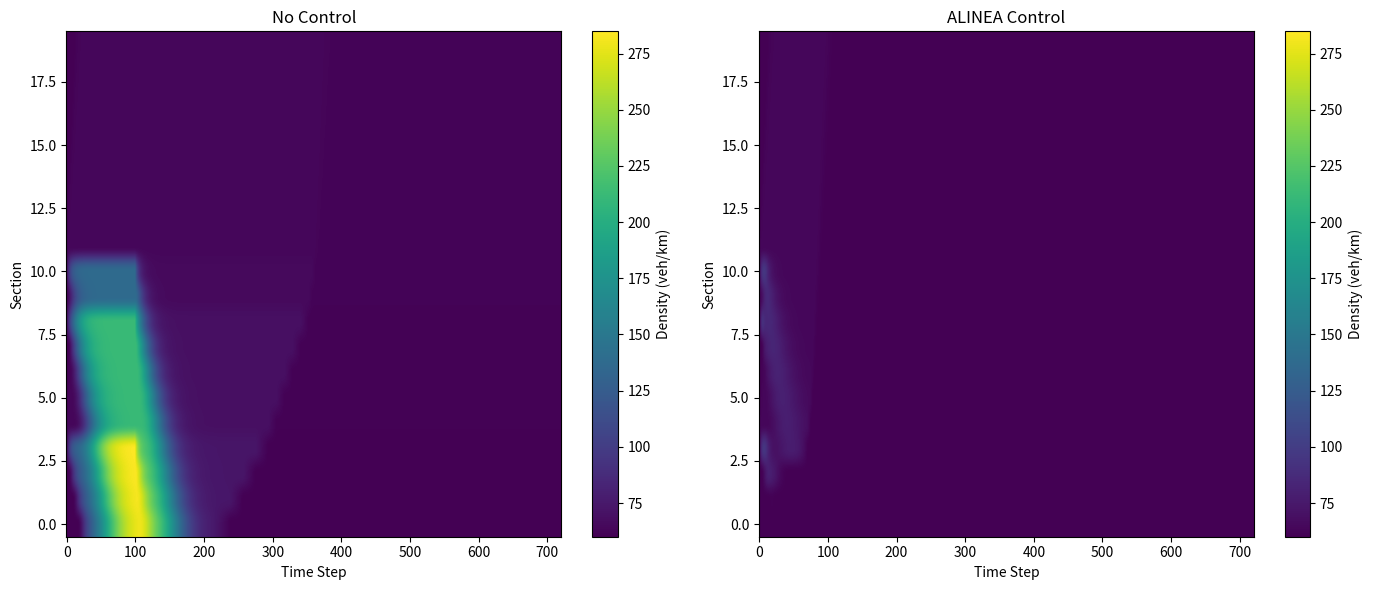

This figure's Python source:
import numpy as np
import matplotlib.pyplot as plt

# Model Parameters
N = 20               # Number of sections
K = 360 * 2          # Time horizon (2 hours in simulation steps)
T = 10 / 3600        # Sampling time interval (10 s in hours)

# On-ramp indicator: Ir[i]=1 if there is an on-ramp in section i
Ir = np.zeros(N)
Ir[4] = 1   # Section 5 (MATLAB index 5 -> Python index 4)
Ir[9] = 1   # Section 10
Ir[11] = 1  # Section 12

# Section lengths (in km; 0.5 km = 500 m)
L = np.full(N, 0.5)

# Maximum densities
rho_max = np.full(N, 300)

# Free-flow speeds and congested wave speeds
vf = np.full(N, 100)
w = np.full(N, 27)

# Initial Conditions
rho_iniz = np.full(N, 60)
fi_iniz = rho_iniz * 100  # initial interface flows

# Boundary conditions for the first section (all time steps)
rho_sez0 = np.full(K, 60)
fi_sez0 = rho_sez0 * 100

# Boundary conditions for the last section (all time steps)
rho_sezfin = np.full(K, 80)
fi_sezfin = rho_sezfin * 100

# ON-ramp Demand Profile (same for both cases)
dem = np.zeros((N, K))
# High demand for first 100 time steps in on-ramp sections:
for k in range(100):
    dem[4, k] = 2000   # Section 5
    dem[9, k] = 2000   # Section 10
    dem[11, k] = 2000  # Section 12
# Lower demand afterwards:
for k in range(100, K):
    dem[4, k] = 100    # Section 5
    dem[9, k] = 100    # Section 10
    dem[11, k] = 50    # Section 12

# Simulation: No Control
# In this case, the ramp flow is simply equal to the demand.
rho_nc = np.zeros((N, K + 1))  # densities (no control)
fi_nc = np.zeros((N, K + 1))   # interface flows (no control)
r_nc = dem.copy()             # ramp flows: unchanged from demand

# Initialize densities at time step 0 (using given initial conditions)
for i in range(N - 1):
    rho_nc[i, 0] = rho_iniz[i] + T / L[i] * (fi_iniz[i] - fi_iniz[i + 1])
rho_nc[N - 1, 0] = rho_iniz[N - 1] + T / L[N - 1] * (fi_iniz[N - 1] - vf[N - 1] * rho_iniz[N - 1])

# Time stepping loop for No Control
for k in range(K):
    # Compute interface flow at upstream boundary
    fi_nc[0, k] = min(fi_sez0[k], w[0] * (rho_max[0] - rho_nc[0, k]) - r_nc[0, k])
    # Compute interface flows for sections 2 to N
    for i in range(1, N):
        fi_nc[i, k] = min(vf[i - 1] * rho_nc[i - 1, k], w[i] * (rho_max[i] - rho_nc[i, k]) - r_nc[i, k])
    # Update densities for sections 1 to N-1
    for i in range(N - 1):
        rho_nc[i, k + 1] = rho_nc[i, k] + T / L[i] * (fi_nc[i, k] + r_nc[i, k] - fi_nc[i + 1, k])
    # Downstream boundary update for the last section
    fi_sezfin_nc = min(vf[N - 1] * rho_nc[N - 1, k], fi_sezfin[k])
    rho_nc[N - 1, k + 1] = rho_nc[N - 1, k] + T / L[N - 1] * (fi_nc[N - 1, k] + r_nc[N - 1, k] - fi_sezfin_nc)

# Simulation: ALINEA Control
# ALINEA control parameters
K_alinea = 50         # Gain for ALINEA (vehicles/h per (veh/km))
rho_ref = 60          # Target mainline density (veh/km)
r_max_control = 2000  # Maximum allowed ramp metering rate (vehicles/h)

rho_al = np.zeros((N, K + 1))  # densities (with ALINEA)
fi_al = np.zeros((N, K + 1))   # interface flows (with ALINEA)
r_al = dem.copy()             # initial ramp flows (will be updated for on-ramps)

# Initialize densities at time step 0
for i in range(N - 1):
    rho_al[i, 0] = rho_iniz[i] + T / L[i] * (fi_iniz[i] - fi_iniz[i + 1])
rho_al[N - 1, 0] = rho_iniz[N - 1] + T / L[N - 1] * (fi_iniz[N - 1] - vf[N - 1] * rho_iniz[N - 1])

# Time stepping loop with ALINEA Control
for k in range(K):
    # --- ALINEA Control Update ---
    for i in range(N):
        if Ir[i] == 1 and k > 0:
            r_al[i, k] = r_al[i, k - 1] + K_alinea * (rho_ref - rho_al[i, k])
            r_al[i, k] = np.clip(r_al[i, k], 0, r_max_control)
    # --- Compute Interface Flows ---
    fi_al[0, k] = min(fi_sez0[k], w[0] * (rho_max[0] - rho_al[0, k]) - r_al[0, k])
    for i in range(1, N):
        fi_al[i, k] = min(vf[i - 1] * rho_al[i - 1, k], w[i] * (rho_max[i] - rho_al[i, k]) - r_al[i, k])
    # --- Update Densities ---
    for i in range(N - 1):
        rho_al[i, k + 1] = rho_al[i, k] + T / L[i] * (fi_al[i, k] + r_al[i, k] - fi_al[i + 1, k])
    fi_sezfin_al = min(vf[N - 1] * rho_al[N - 1, k], fi_sezfin[k])
    rho_al[N - 1, k + 1] = rho_al[N - 1, k] + T / L[N - 1] * (fi_al[N - 1, k] + r_al[N - 1, k] - fi_sezfin_al)

# Plotting the Results Side by Side with a Common Color Scale
# Determine the common min and max for both simulations
global_min = min(np.min(rho_nc), np.min(rho_al))
global_max = max(np.max(rho_nc), np.max(rho_al))

fig, axes = plt.subplots(1, 2, figsize=(14, 6))

# No Control plot with common color limits
im0 = axes[0].imshow(rho_nc, aspect='auto', origin='lower', vmin=global_min, vmax=global_max)
axes[0].set_title('No Control')
axes[0].set_xlabel('Time Step')
axes[0].set_ylabel('Section')
fig.colorbar(im0, ax=axes[0], label='Density (veh/km)')

# ALINEA Control plot with common color limits
im1 = axes[1].imshow(rho_al, aspect='auto', origin='lower', vmin=global_min, vmax=global_max)
axes[1].set_title('ALINEA Control')
axes[1].set_xlabel('Time Step')
axes[1].set_ylabel('Section')
fig.colorbar(im1, ax=axes[1], label='Density (veh/km)')

plt.tight_layout()
plt.show()
